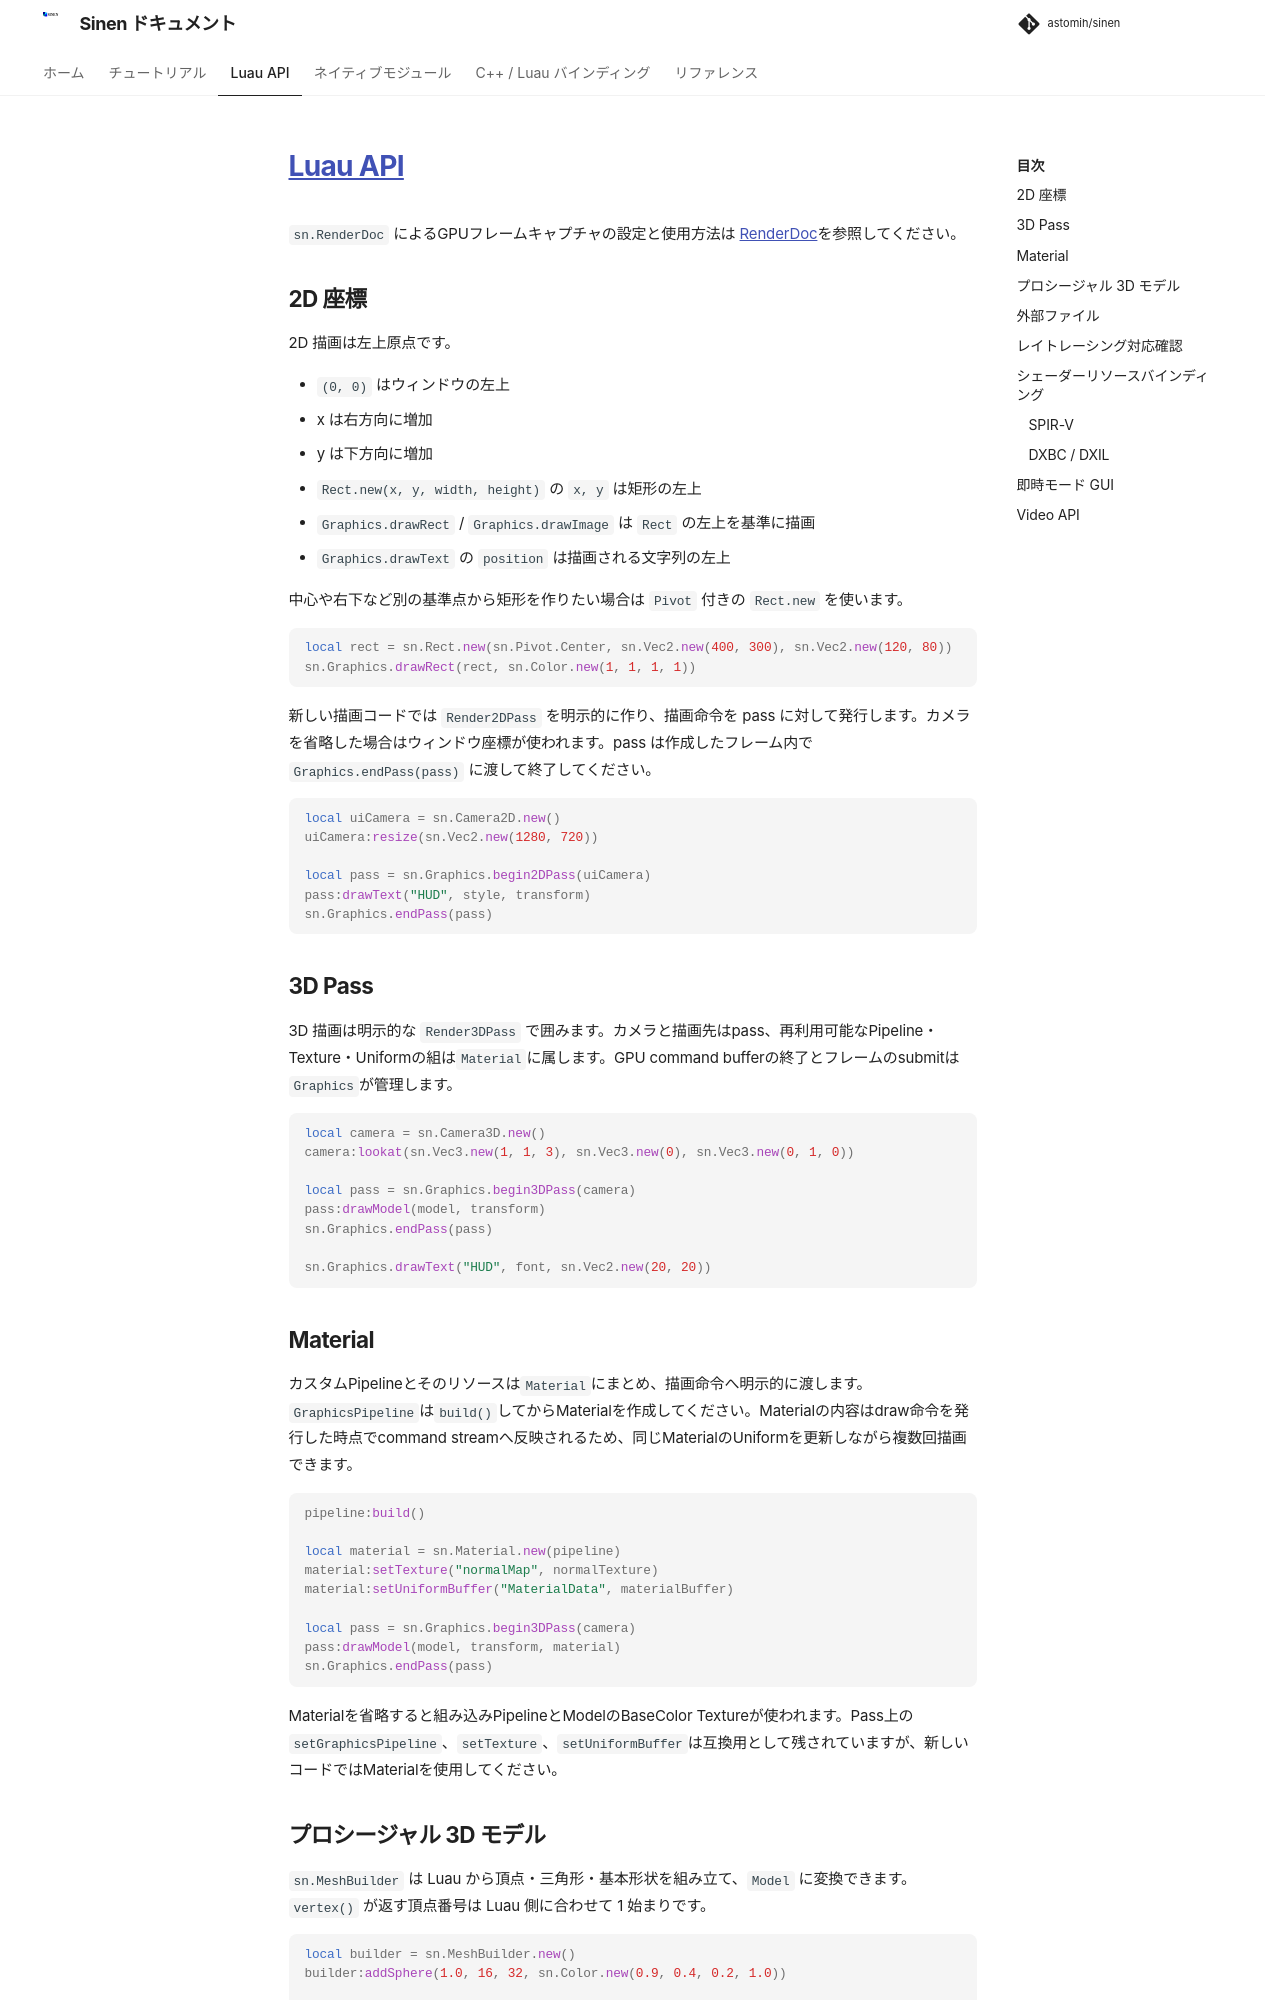

repository: astomih/sinen · page: luau_api/index.html · generator: mkdocs

# [Luau API](https://github.com/astomih/sinen/blob/main/api/sinen/init.luau)

`sn.RenderDoc` によるGPUフレームキャプチャの設定と使用方法は
[RenderDoc](renderdoc.md)を参照してください。

## 2D 座標

2D 描画は左上原点です。

- `(0, 0)` はウィンドウの左上
- x は右方向に増加
- y は下方向に増加
- `Rect.new(x, y, width, height)` の `x, y` は矩形の左上
- `Graphics.drawRect` / `Graphics.drawImage` は `Rect` の左上を基準に描画
- `Graphics.drawText` の `position` は描画される文字列の左上

中心や右下など別の基準点から矩形を作りたい場合は `Pivot` 付きの `Rect.new` を使います。

```luau
local rect = sn.Rect.new(sn.Pivot.Center, sn.Vec2.new(400, 300), sn.Vec2.new(120, 80))
sn.Graphics.drawRect(rect, sn.Color.new(1, 1, 1, 1))
```

新しい描画コードでは `Render2DPass` を明示的に作り、描画命令を pass に対して発行します。カメラを省略した場合はウィンドウ座標が使われます。pass は作成したフレーム内で `Graphics.endPass(pass)` に渡して終了してください。

```luau
local uiCamera = sn.Camera2D.new()
uiCamera:resize(sn.Vec2.new(1280, 720))

local pass = sn.Graphics.begin2DPass(uiCamera)
pass:drawText("HUD", style, transform)
sn.Graphics.endPass(pass)
```

## 3D Pass

3D 描画は明示的な `Render3DPass` で囲みます。カメラと描画先はpass、再利用可能なPipeline・Texture・Uniformの組は`Material`に属します。GPU command bufferの終了とフレームのsubmitは`Graphics`が管理します。

```luau
local camera = sn.Camera3D.new()
camera:lookat(sn.Vec3.new(1, 1, 3), sn.Vec3.new(0), sn.Vec3.new(0, 1, 0))

local pass = sn.Graphics.begin3DPass(camera)
pass:drawModel(model, transform)
sn.Graphics.endPass(pass)

sn.Graphics.drawText("HUD", font, sn.Vec2.new(20, 20))
```

## Material

カスタムPipelineとそのリソースは`Material`にまとめ、描画命令へ明示的に渡します。`GraphicsPipeline`は`build()`してからMaterialを作成してください。Materialの内容はdraw命令を発行した時点でcommand streamへ反映されるため、同じMaterialのUniformを更新しながら複数回描画できます。

```luau
pipeline:build()

local material = sn.Material.new(pipeline)
material:setTexture("normalMap", normalTexture)
material:setUniformBuffer("MaterialData", materialBuffer)

local pass = sn.Graphics.begin3DPass(camera)
pass:drawModel(model, transform, material)
sn.Graphics.endPass(pass)
```

Materialを省略すると組み込みPipelineとModelのBaseColor Textureが使われます。Pass上の`setGraphicsPipeline`、`setTexture`、`setUniformBuffer`は互換用として残されていますが、新しいコードではMaterialを使用してください。
